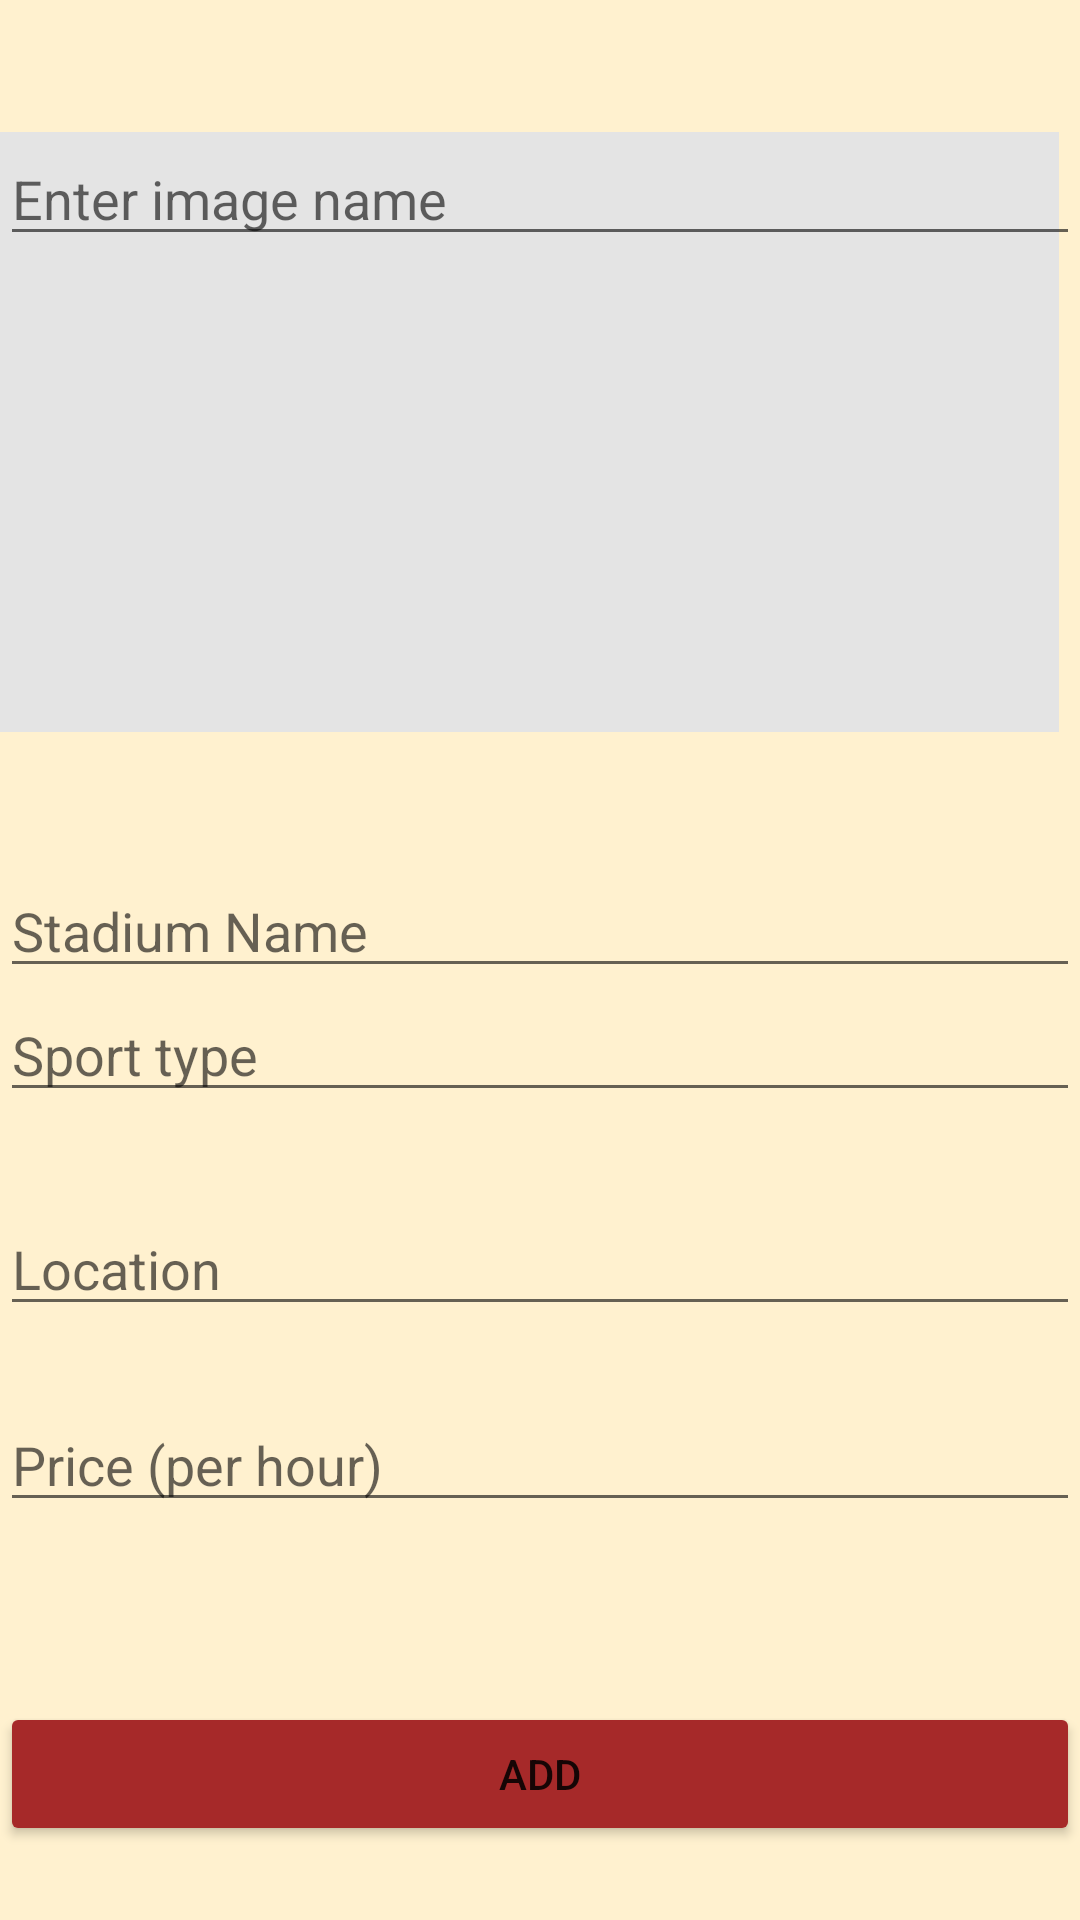

This screen was rendered from an Android layout file. Write that file and the resources it references.
<!-- AndroidManifest.xml: application theme Theme.AddItem -->
<!-- res/layout/activity_add_item_form.xml -->
<?xml version="1.0" encoding="utf-8"?>
<RelativeLayout xmlns:android="http://schemas.android.com/apk/res/android"
    xmlns:app="http://schemas.android.com/apk/res-auto"
    xmlns:tools="http://schemas.android.com/tools"
    android:layout_width="match_parent"
    android:layout_height="match_parent"
    android:background="#FFF1CF"
    tools:context=".AddItemForm">

    <ImageView
        android:id="@+id/image"
        android:layout_width="404dp"
        android:layout_height="200dp"
        android:layout_alignParentEnd="true"
        android:layout_marginTop="44dp"
        android:layout_marginEnd="7dp"
        android:adjustViewBounds="true"
        android:background="#E4E4E4"
        android:onClick="chooseImages"

        android:scaleType="center"
        app:srcCompat="@drawable/baseline_image_24" />

    <EditText
        android:id="@+id/imageNameET"
        android:layout_width="match_parent"
        android:layout_height="wrap_content"
        android:layout_marginTop="44dp"
        android:ems="10"
        android:hint="@string/Enterimagename"
        android:maxLength="25"
        android:inputType="textPersonName"

        />

    <EditText
        android:id="@+id/Sname"
        android:layout_width="match_parent"
        android:layout_height="wrap_content"
        android:layout_marginTop="44dp"
        android:ems="10"
        android:hint="@string/StadiumName"
        android:inputType="textPersonName"
        android:layout_below="@+id/image"/>

    <EditText
        android:id="@+id/SportType"
        android:layout_width="match_parent"
        android:layout_height="wrap_content"
        android:layout_marginBottom="30dp"
        android:ems="10"
        android:hint="@string/Sporttype"
        android:inputType="textPersonName"
        android:layout_below="@+id/Sname"
    />

    <EditText
        android:id="@+id/loc"
        android:layout_width="match_parent"
        android:layout_height="wrap_content"
        android:layout_marginBottom="24dp"
        android:ems="10"
        android:hint="@string/Location"
        android:inputType="textPersonName"
        android:layout_below="@+id/SportType"
         />

    <EditText
        android:id="@+id/price"
        android:layout_width="match_parent"
        android:layout_height="wrap_content"
        android:layout_marginBottom="60dp"
        android:ems="10"
        android:hint="@string/Price"
        android:inputType="numberSigned"
        android:layout_below="@+id/loc"
      />

    <Button
        android:id="@+id/btn_Add"

        android:layout_width="match_parent"
        android:layout_height="wrap_content"
        android:layout_below="@+id/price"
        android:layout_marginBottom="96dp"
        android:backgroundTint="#A62929"
        android:text="Add" />

</RelativeLayout>
<!-- resources referenced by this layout -->
<resources>
  <string name="Enterimagename">Enter image name</string>
  <string name="Location">Location</string>
  <string name="Price">Price (per hour)</string>
  <string name="Sporttype">Sport type</string>
  <string name="StadiumName">Stadium Name</string>
  <style name="Theme.AddItem" parent="Theme.MaterialComponents.DayNight.DarkActionBar">
          
          <item name="colorPrimary">@color/purple_500</item>
          <item name="colorPrimaryVariant">@color/purple_700</item>
          <item name="colorOnPrimary">@color/white</item>
          
          <item name="colorSecondary">@color/teal_200</item>
          <item name="colorSecondaryVariant">@color/teal_700</item>
          <item name="colorOnSecondary">@color/black</item>
          
          <item name="android:statusBarColor">?attr/colorPrimaryVariant</item>
          
      </style>
  <!-- not gathered from this repository: default colours our renderer supplied (Android Studio template values) -->
  <color name="purple_500">#FF6200EE</color>
  <color name="purple_700">#FF3700B3</color>
  <color name="teal_200">#FF03DAC5</color>
  <color name="teal_700">#FF018786</color>
  <color name="black">#FF000000</color>
  <color name="white">#FFFFFFFF</color>
</resources>
